Image classification data set "dataset_preprocessed" (Charifabenfraj/PlantGuard_AI on GitHub). Class labels (5): pepper bell bacterial spot, pepper bell healthy, potato early blight, potato healthy, tomato mosaic virus.

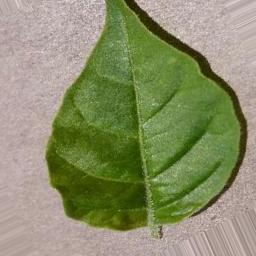
Label: pepper bell healthy

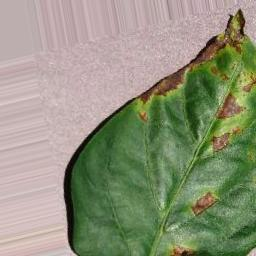
Label: pepper bell bacterial spot

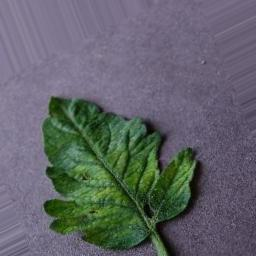
Label: tomato mosaic virus

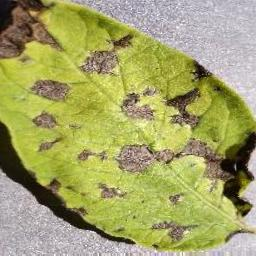
Label: potato early blight

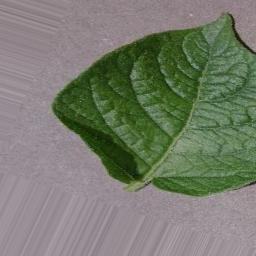
Label: potato healthy

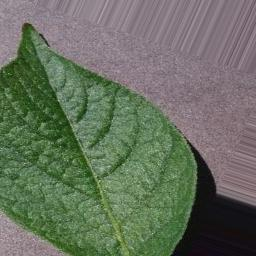
Label: potato healthy
